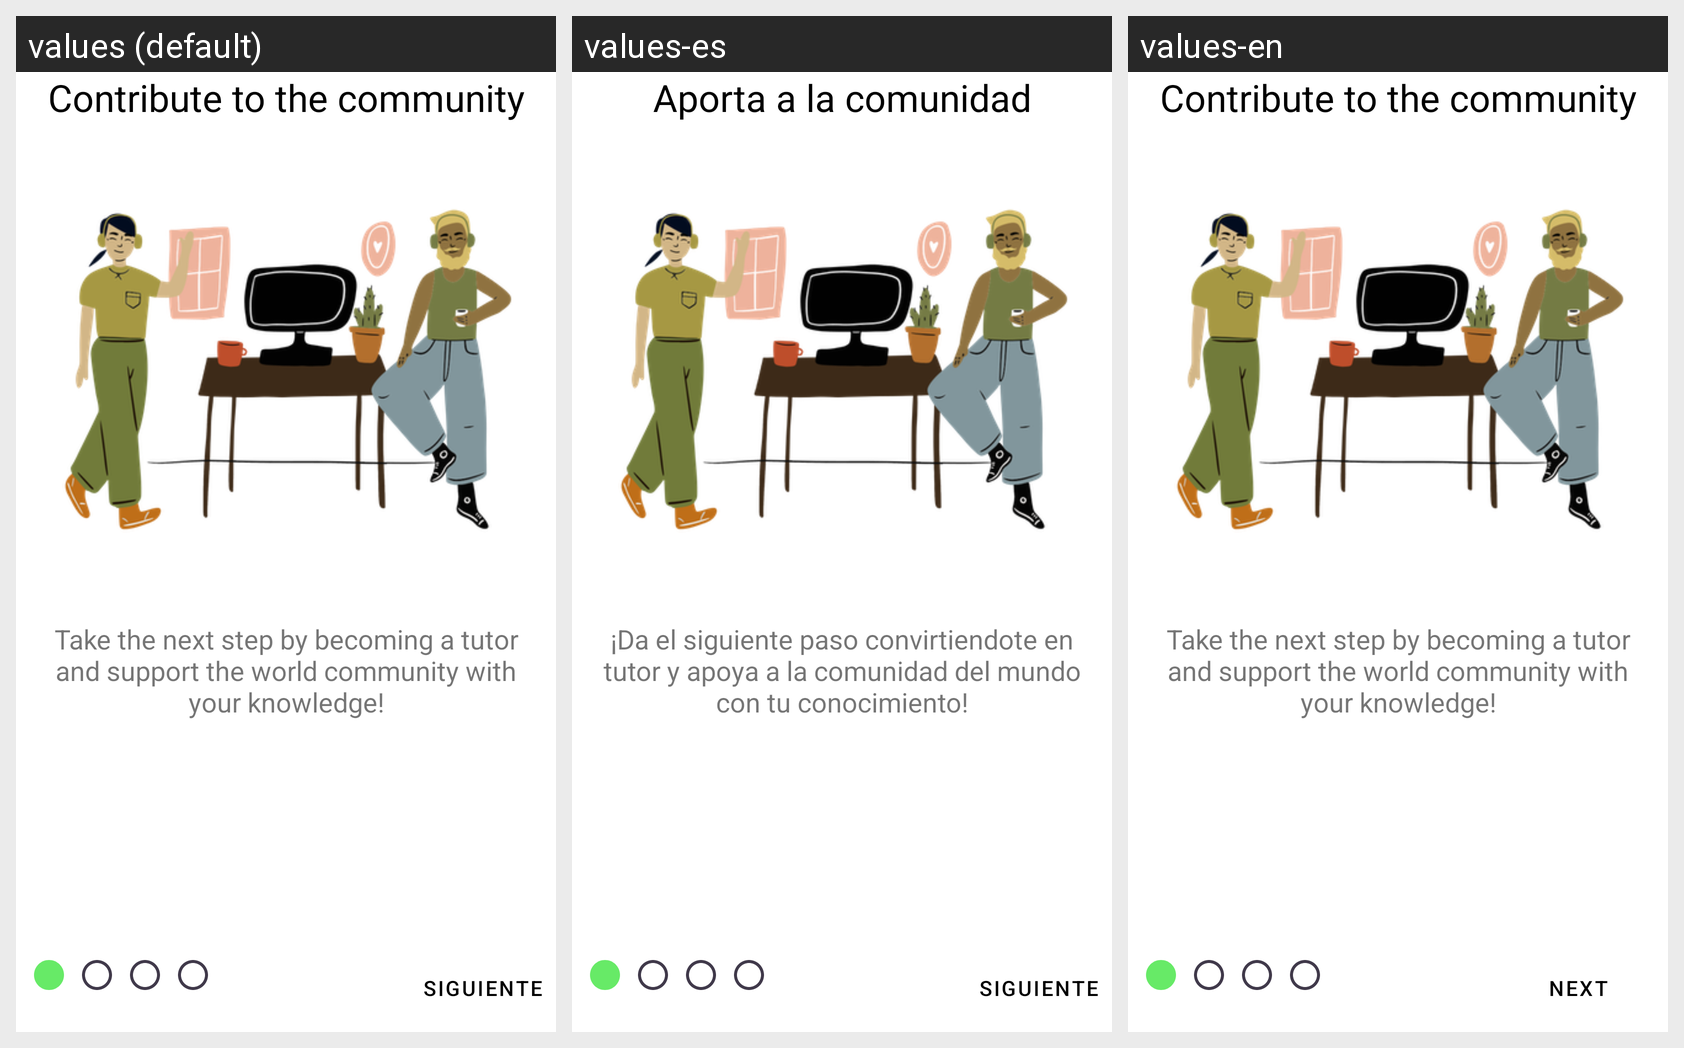

The same Android screen rendered under several of its app's locales, left to right. List the strings drawn on it with the default value and each locale's translation.
Android screen res/layout/fragment_landing_form.xml rendered under 3 locales, left to right: values (default), values-es, values-en. Device: Nexus 5 (rendered at 1080×1920; each locale shown at half size, 540×960, under a caption strip naming it); theme Theme.TearnApp.
Strings drawn on this screen, with the default value and each locale's value (text and hints the layout hard-codes, and strings that could not be matched under every locale, appear in the picture but are not listed):

community
  values: Contribute to the community
  values-es: Aporta a la comunidad
  values-en: Contribute to the community

landing_description
  values: Take the next step by becoming a tutor and support the world community with your knowledge!
  values-es: ¡Da el siguiente paso convirtiendote en tutor y apoya a la comunidad del mundo con tu conocimiento!
  values-en: Take the next step by becoming a tutor and support the world community with your knowledge!

text_form_next
  values: Siguiente
  values-es: Siguiente
  values-en: Next
